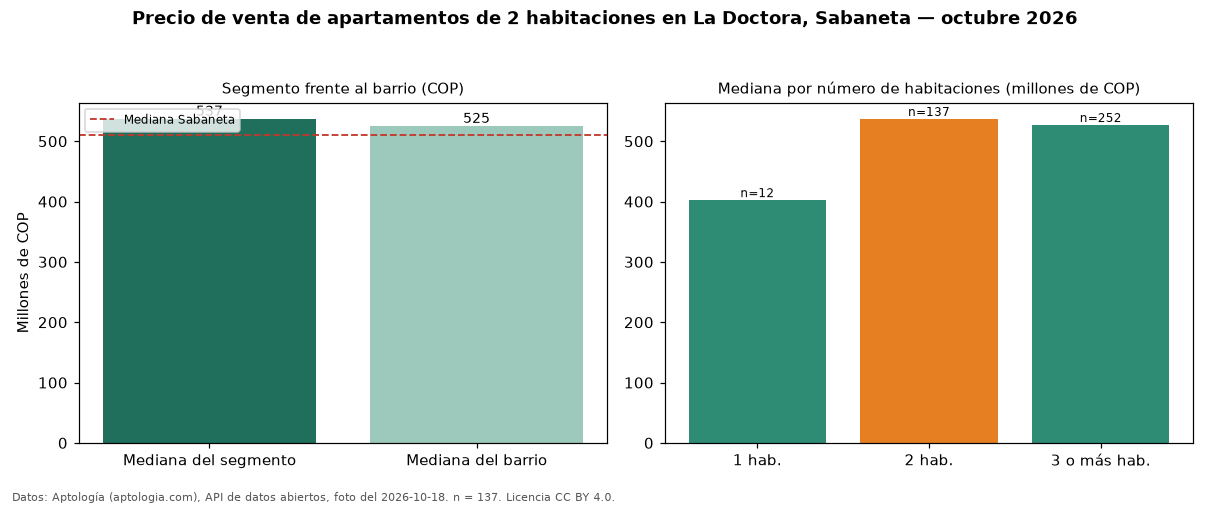

Data behind this chart, as committed beside it:
seccion, metrica, valor_cop, n
precio, mediana, 537000000, 137
habitaciones, 1, 402500000, 12
habitaciones, 2, 537000000, 137
habitaciones, 3+, 527000000, 252
barrio, mediana_barrio_todos_los_tamanos, 525000000, 401
ciudad, mediana_ciudad, 510000000, 
fuente, fecha_foto, 2026-10-18, 
fuente, atribucion, https://www.aptologia.com/venta/sabaneta…, 
